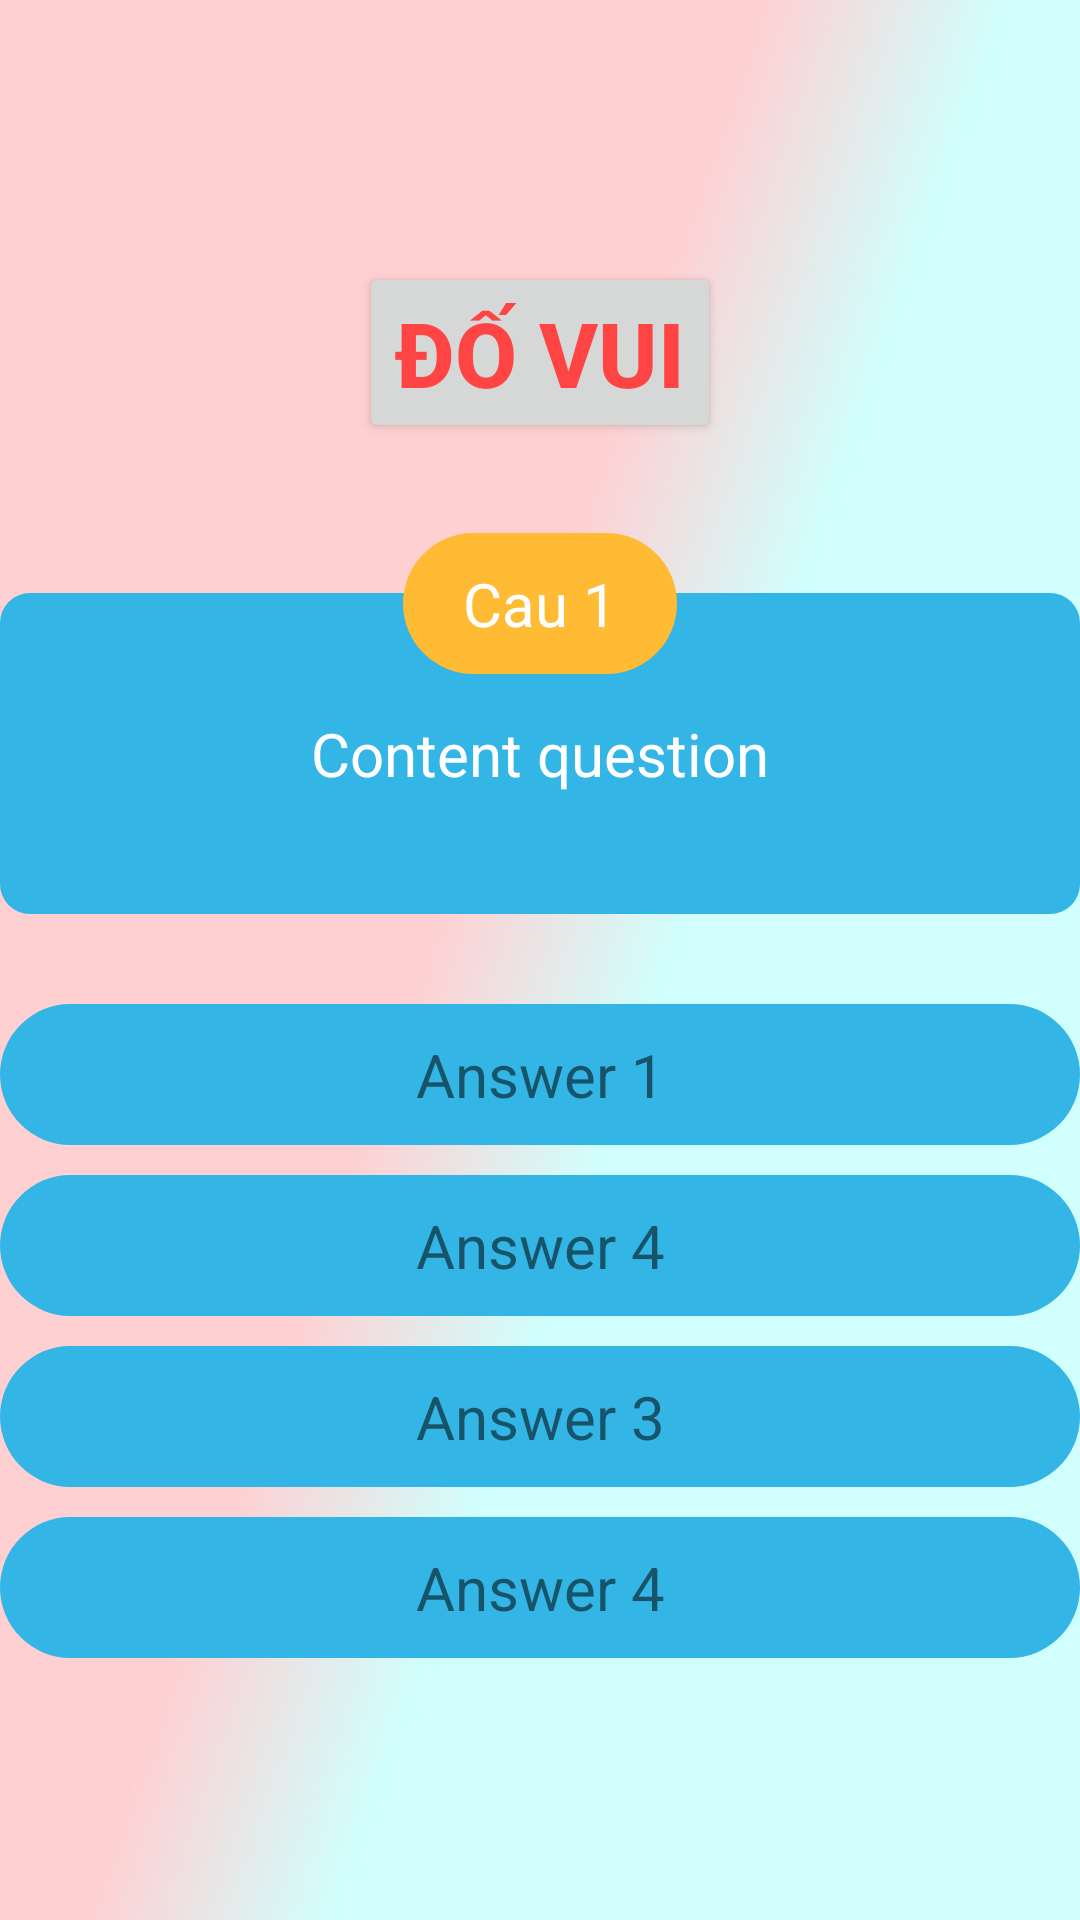

This screen was rendered from an Android layout file. Write that file and the resources it references.
<!-- AndroidManifest.xml: application theme Theme.DoVui -->
<!-- res/layout/activity_bat_dau.xml -->
<?xml version="1.0" encoding="utf-8"?>
<LinearLayout xmlns:android="http://schemas.android.com/apk/res/android"
    xmlns:app="http://schemas.android.com/apk/res-auto"
    xmlns:tools="http://schemas.android.com/tools"
    android:layout_width="match_parent"
    android:layout_height="match_parent"
    android:background="@drawable/backgruond"
    android:gravity="center"
    android:orientation="vertical"
    tools:context=".BatDauActivity">

    <Button
        android:id="@+id/btnnext"
        android:layout_width="wrap_content"
        android:layout_height="wrap_content"
        android:text="Đố vui"
        android:textColor="@android:color/holo_red_light"
        android:textSize="30dp"
        android:textStyle="bold" />

    <RelativeLayout
        android:layout_width="match_parent"
        android:layout_height="wrap_content"
        android:layout_marginTop="30dp">

        <TextView
            android:id="@+id/tvquestion"
            android:layout_width="match_parent"
            android:layout_height="wrap_content"
            android:layout_marginTop="20dp"
            android:background="@drawable/bg_blue_corner_10"
            android:gravity="center"
            android:paddingStart="10dp"
            android:paddingTop="40dp"
            android:paddingEnd="10dp"
            android:paddingBottom="40dp"
            android:text="Content question"
            android:textColor="@color/white"
            android:textSize="20sp" />

        <TextView
            android:id="@+id/tvSTT"
            android:layout_width="wrap_content"
            android:layout_height="wrap_content"
            android:layout_centerHorizontal="true"
            android:background="@drawable/bg_orange_corner_30"
            android:gravity="center"
            android:paddingStart="20dp"
            android:paddingTop="10dp"
            android:paddingEnd="20dp"
            android:paddingBottom="10dp"
            android:text="Cau 1"
            android:textColor="@color/white"
            android:textSize="20sp" />

    </RelativeLayout>

    <TextView
        android:id="@+id/tvanswer1"
        android:layout_width="match_parent"
        android:layout_height="wrap_content"
        android:layout_marginTop="30dp"
        android:background="@drawable/bg_blue_corner_30"
        android:gravity="center"
        android:paddingTop="10dp"
        android:paddingBottom="10dp"
        android:text="Answer 1"
        android:textSize="20sp" />

    <TextView
        android:id="@+id/tvanswer2"
        android:layout_width="match_parent"
        android:layout_height="wrap_content"
        android:layout_marginTop="10dp"
        android:background="@drawable/bg_blue_corner_30"
        android:gravity="center"
        android:paddingTop="10dp"
        android:paddingBottom="10dp"
        android:text="Answer 4"
        android:textSize="20sp" />

    <TextView
        android:id="@+id/tvanswer3"
        android:layout_width="match_parent"
        android:layout_height="wrap_content"
        android:layout_marginTop="10dp"
        android:background="@drawable/bg_blue_corner_30"
        android:gravity="center"
        android:paddingTop="10dp"
        android:paddingBottom="10dp"
        android:text="Answer 3"
        android:textSize="20sp" />

    <TextView
        android:id="@+id/tvanswer4"
        android:layout_width="match_parent"
        android:layout_height="wrap_content"
        android:layout_marginTop="10dp"
        android:background="@drawable/bg_blue_corner_30"
        android:gravity="center"
        android:paddingTop="10dp"
        android:paddingBottom="10dp"
        android:text="Answer 4"
        android:textSize="20sp" />

</LinearLayout>
<!-- resources referenced by this layout -->
<resources>
  <!-- drawable backgruond: jpg bitmap (drawable, 15049 bytes) -->
  <!-- drawable bg_blue_corner_10 (drawable) -->
  <?xml version="1.0" encoding="utf-8"?>
  <shape xmlns:android="http://schemas.android.com/apk/res/android">
  <solid android:color="@android:color/holo_blue_light"/>
      <corners android:radius="10dp"/>
  </shape>
  <!-- drawable bg_blue_corner_30 (drawable) -->
  <?xml version="1.0" encoding="utf-8"?>
  <shape xmlns:android="http://schemas.android.com/apk/res/android">
      <solid android:color="@android:color/holo_blue_light"/>
      <corners android:radius="30dp"/>
  </shape>
  <!-- drawable bg_orange_corner_30 (drawable) -->
  <?xml version="1.0" encoding="utf-8"?>
  <shape xmlns:android="http://schemas.android.com/apk/res/android">
      <solid android:color="@android:color/holo_orange_light"/>
      <corners android:radius="30dp"/>
  </shape>
  <style name="Theme.DoVui" parent="Theme.MaterialComponents.DayNight.DarkActionBar">
          
          <item name="colorPrimary">@color/purple_500</item>
          <item name="colorPrimaryVariant">@color/purple_700</item>
          <item name="colorOnPrimary">@color/white</item>
          
          <item name="colorSecondary">@color/teal_200</item>
          <item name="colorSecondaryVariant">@color/teal_700</item>
          <item name="colorOnSecondary">@color/black</item>
          
          <item name="android:statusBarColor" tools:targetApi="l">?attr/colorPrimaryVariant</item>
          
      </style>
  <!-- not gathered from this repository: default colours our renderer supplied (Android Studio template values) -->
  <color name="purple_500">#FF6200EE</color>
  <color name="purple_700">#FF3700B3</color>
  <color name="teal_200">#FF03DAC5</color>
  <color name="teal_700">#FF018786</color>
  <color name="black">#FF000000</color>
  <color name="white">#FFFFFFFF</color>
</resources>
